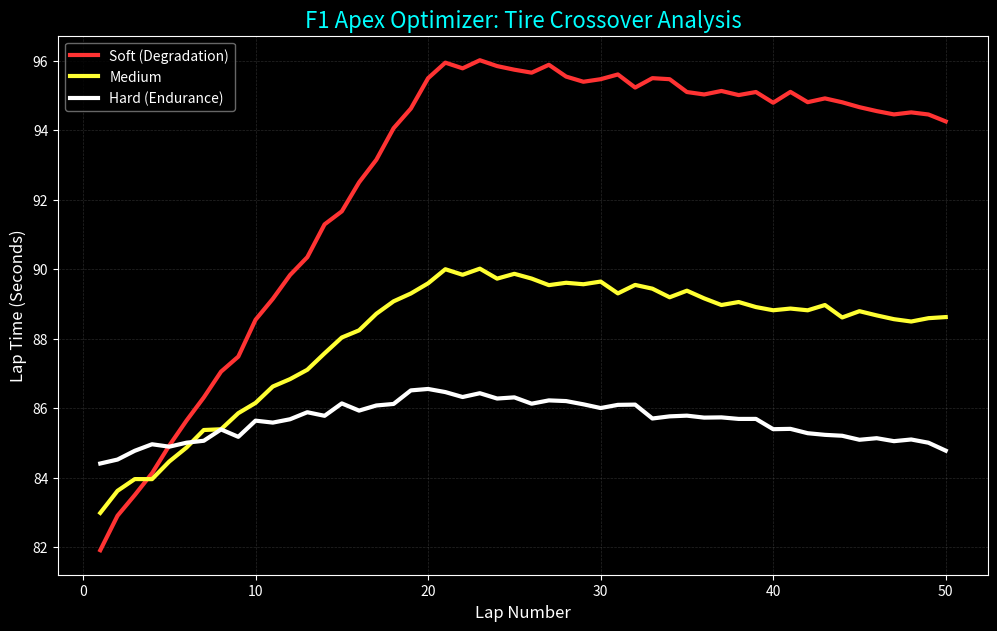

The matplotlib source for this figure:
import random
import matplotlib.pyplot as plt

TIRE_STATS = {
    "Soft": {"grip_penalty": 0.15, "base_modifier": -1.0},
    "Medium": {"grip_penalty": 0.08, "base_modifier": 0.0},
    "Hard": {"grip_penalty": 0.03, "base_modifier": 1.5}
}

def plot_tire_comparison(total_laps):
    plt.style.use('dark_background')

    compounds = ["Soft", "Medium", "Hard"]
    lap_data = {comp: [] for comp in compounds}
    laps = list(range(1, total_laps + 1))

    for comp in compounds:
        test_car = RaceCar("Sim", "Test", comp, 100)
        for lap in laps:
            lap_time = test_car.calculate_lap_time()
            lap_data[comp].append(lap_time)
            test_car.drive_lap()

    # 1. CREATE THE PLOT
    plt.figure(figsize=(12, 7))
    plt.plot(laps, lap_data["Soft"], label="Soft (Degradation)", color="#FF3333", lw=3)
    plt.plot(laps, lap_data["Medium"], label="Medium", color="#FFFF33", lw=3)
    plt.plot(laps, lap_data["Hard"], label="Hard (Endurance)", color="#FFFFFF", lw=3)

    # 2. ADD STYLE & LABELS
    plt.title("F1 Apex Optimizer: Tire Crossover Analysis", fontsize=16, color="cyan")
    plt.xlabel("Lap Number", fontsize=12)
    plt.ylabel("Lap Time (Seconds)", fontsize=12)
    plt.grid(color='gray', linestyle='--', linewidth=0.5, alpha=0.3)
    plt.legend(facecolor='black', edgecolor='gray')
    plt.savefig("f1_strategy_plot.png", dpi=300)
    plt.show()


class Tire:
    def __init__(self, compound):
        if compound not in TIRE_STATS:
            print(f"Error: {compound} is not a valid tire. Defaulting to Medium.")
            compound = "Medium"
        self.compound = compound
        self.life = 100
        self.penalty_rate = TIRE_STATS[self.compound]["grip_penalty"]

    def wear(self):
        self.life -= 5


def find_best_strategy(driver_name, compound_start, compound_end, total_laps):
    results = {}
    for pit_lap in range(1, total_laps):
        test_car = RaceCar("SimTeam", driver_name, compound_start, 130)
        for lap in range(1, total_laps + 1):
            test_car.drive_lap()
            if lap == pit_lap:
                test_car.pit_stop(compound_end, silent=True)
        results[pit_lap] = test_car.total_time

    best_lap = min(results, key=results.get)
    best_time = results[best_lap]
    return best_lap, best_time

class RaceCar:
    def __init__(self, team, driver_name, tire_compound, fuel):
        self.team = team
        self.driver_name = driver_name
        self.current_tire = Tire(tire_compound)
        self.base_lap_time = 80.0
        self.total_time = 0.0
        self.fuel = fuel

    def calculate_lap_time(self):
        compound_speed = TIRE_STATS[self.current_tire.compound]["base_modifier"]

        wear_penalty = (100 - max(0, self.current_tire.life)) * self.current_tire.penalty_rate
        fuel_penalty = self.fuel * 0.03
        random_variance = random.uniform(-0.1, 0.3)
        return self.base_lap_time + wear_penalty + fuel_penalty + compound_speed + random_variance

    def pit_stop(self, new_compound, silent=False):
        self.total_time += 22.0
        if not silent:
            print(f"\n--- {self.driver_name} is BOXING ---")
        self.current_tire = Tire(new_compound)

    def burn_fuel(self):
        if self.fuel > 1.8:
            self.fuel -= 1.8
        else:
            self.fuel = 0

    def drive_lap(self):
        current_lap_time = self.calculate_lap_time()
        self.total_time += current_lap_time
        self.current_tire.wear()
        self.burn_fuel()
        return current_lap_time

    def lift_and_coast(self):

        self.fuel -= 1.2  
        self.total_time += 0.5

if __name__ == "__main__":
    plot_tire_comparison(50)
    # 1. Run the Strategy Simulation first
    print("--- Strategy Team: Calculating Optimal Window ---")
    best_lap, best_time = find_best_strategy("Kimi Antonelli", "Soft", "Hard", 50)
    print(f"SUGGESTED STRATEGY: Pit on Lap {best_lap} for a projected {best_time:.2f}s total.\n")

    # 2. Set up the actual race
    mercedes = RaceCar("Mercedes", "Kimi Antonelli", "Soft", 120)
    red_bull = RaceCar("Red Bull", "Max Verstappen", "Hard", 120) # Bring Max back!

    print(f"--- 50 Lap Race Start ---")
    for lap in range(1, 51):
        mercedes.drive_lap()
        red_bull.drive_lap()

        # Execute the automated strategy
        if lap == best_lap:
            mercedes.pit_stop("Hard") # We want to see this one print!

        # Progress reporting
        if lap % 10 == 0:
            print(f"\nLAP {lap}")
            print(f"Merc Pace: {mercedes.total_time:.2f}s | Fuel: {mercedes.fuel:.1f}kg")
            print(f"RB Pace: {red_bull.total_time:.2f}s | Fuel: {red_bull.fuel:.1f}kg")

        # DNF Check
        if mercedes.fuel <= 0 or red_bull.fuel <= 0:
            print("\n--- CRITICAL: FUEL DEPLETED ---")
            break

    print("\n--- Final Result ---")
    winner = "Mercedes" if mercedes.total_time < red_bull.total_time else "Red Bull"
    print(f"The winner is {winner}!")
